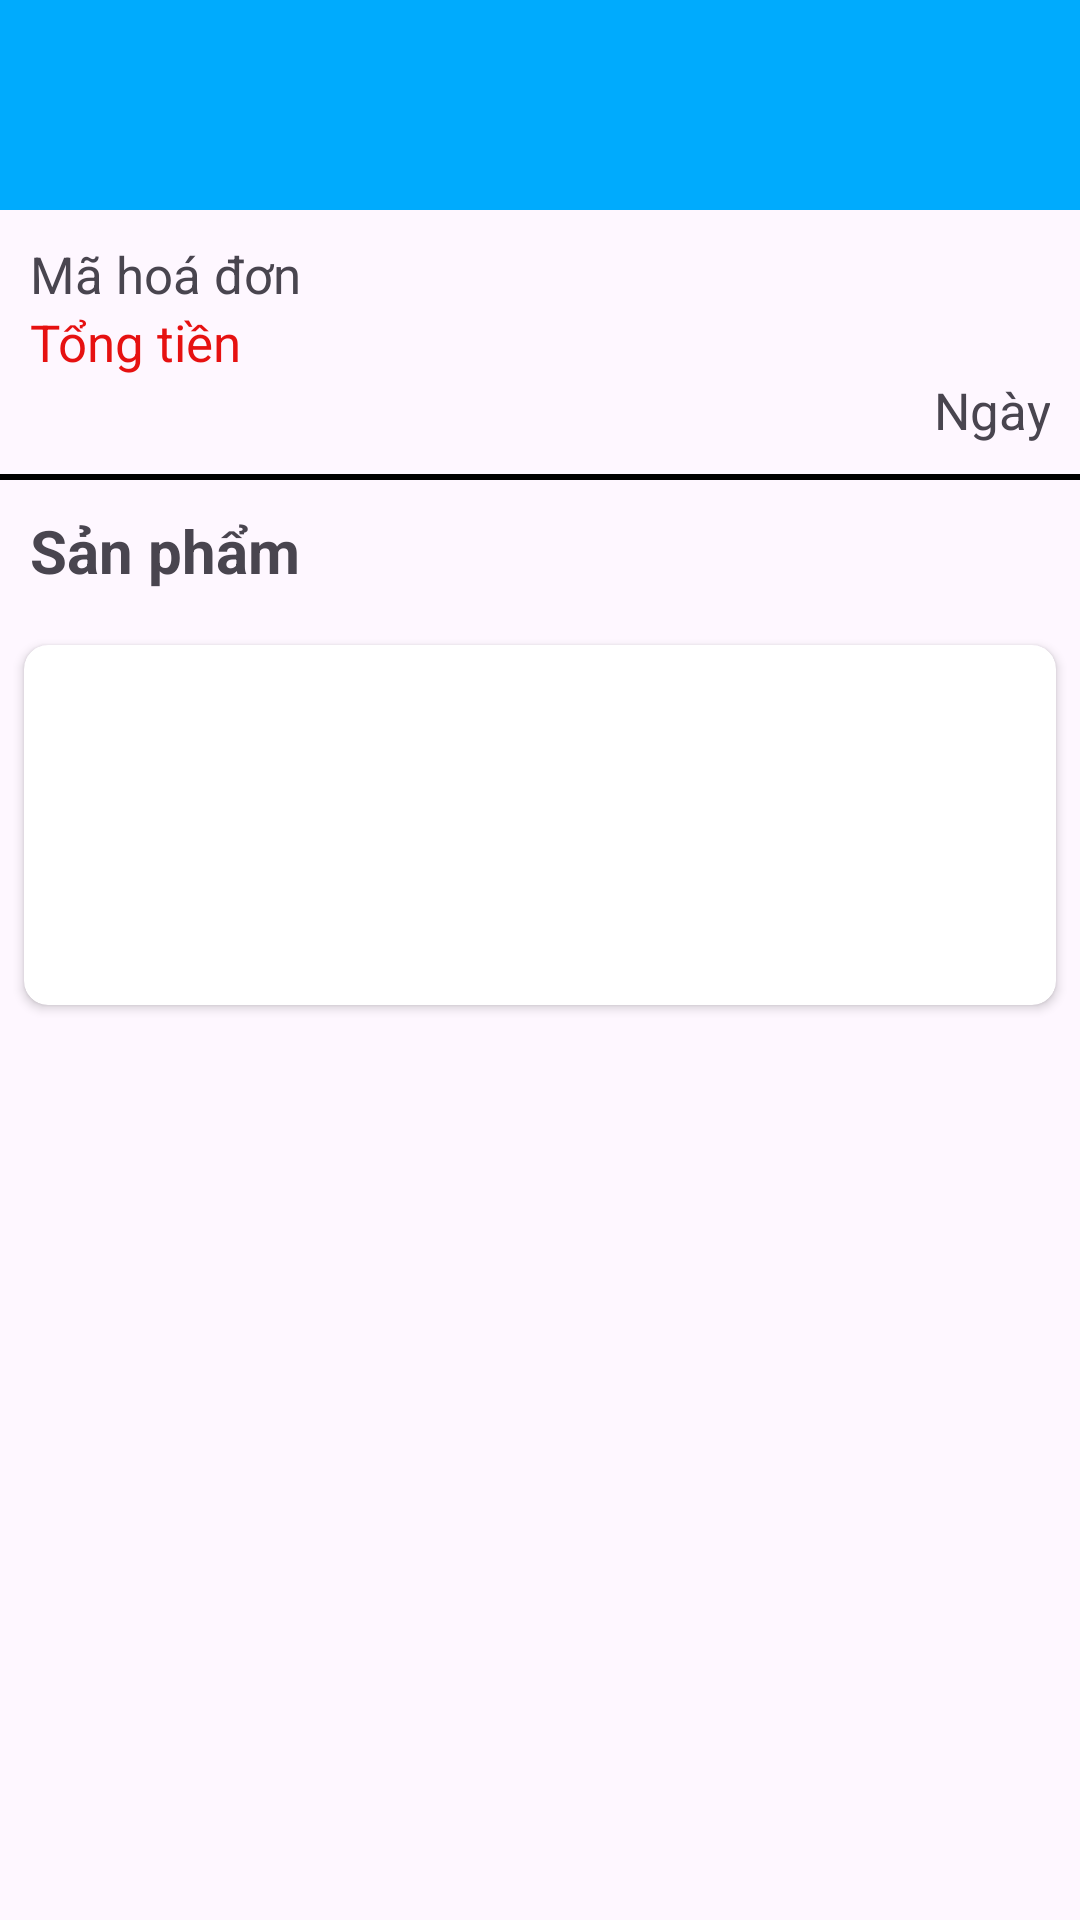

This screen was rendered from an Android layout file. Write that file and the resources it references.
<!-- AndroidManifest.xml: application theme Theme.TechStorre -->
<!-- res/layout/activity_hoa_don_chi_tiet.xml -->
<?xml version="1.0" encoding="utf-8"?>
<LinearLayout xmlns:android="http://schemas.android.com/apk/res/android"
    xmlns:app="http://schemas.android.com/apk/res-auto"
    xmlns:tools="http://schemas.android.com/tools"
    android:layout_width="match_parent"
    android:layout_height="match_parent"
    android:orientation="vertical"
    tools:context=".Activity.HoaDonChiTietActivity">

    <androidx.appcompat.widget.Toolbar
        android:id="@+id/toolbarCTHD"
        android:layout_width="match_parent"
        android:layout_height="70dp"
        android:background="#00ABFD"
        android:elevation="5dp"
        android:popupTheme="@style/ThemeOverlay.AppCompat.Light"
        android:theme="@style/ThemeOverlay.AppCompat.Dark.ActionBar" />

    <LinearLayout
        android:layout_width="match_parent"
        android:padding="10dp"
        android:layout_height="wrap_content"
        android:orientation="vertical">
        <TextView
            android:id="@+id/tv_mahoadon"
            android:layout_width="wrap_content"
            android:layout_height="wrap_content"
            android:text="Mã hoá đơn"
            android:textSize="17dp" />








        <TextView
            android:id="@+id/tv_tongTienCT"
            android:layout_width="wrap_content"
            android:layout_height="wrap_content"
            android:text="Tổng tiền"
            android:textColor="@color/red"
            android:textSize="17dp" />

        <TextView
            android:id="@+id/tv_ngayCT"
            android:layout_width="match_parent"
            android:layout_height="wrap_content"
            android:text="Ngày"
            android:textAlignment="textEnd"
            android:textSize="17dp" />
    </LinearLayout>
    <View
        android:layout_width="match_parent"
        android:layout_height="2dp"
        android:background="@color/black"/>
    <TextView
        android:layout_width="wrap_content"
        android:layout_height="wrap_content"
        android:textSize="20dp"
        android:textStyle="bold"
        android:text="Sản phẩm"
        android:padding="10dp"/>
    <androidx.cardview.widget.CardView
        android:id="@+id/view_loaisp"
        android:layout_width="match_parent"
        android:layout_height="wrap_content"
        android:layout_margin="8dp"
        android:layout_marginTop="110dp"
        app:cardCornerRadius="8dp">
        <LinearLayout
            android:layout_width="match_parent"
            android:layout_height="wrap_content"
            android:orientation="horizontal">
            <ImageView
                android:layout_width="120dp"
                android:layout_height="120dp"
                android:id="@+id/img_hoadonCT"/>
            <LinearLayout
                android:layout_width="match_parent"
                android:layout_height="match_parent"
                android:orientation="vertical">

                <TextView
                    android:layout_width="wrap_content"
                    android:layout_height="wrap_content"
                    android:id="@+id/tv_tenHoaDonCT"
                    android:layout_marginBottom="10dp"
                    android:textSize="20dp"/>
                <TextView
                    android:layout_width="wrap_content"
                    android:layout_height="wrap_content"
                    android:id="@+id/tv_tienHoaDonCT"
                    android:textStyle="bold"
                    android:layout_marginBottom="10dp"
                    android:textColor="@color/red"
                    android:textSize="20dp"/>
                <TextView
                    android:layout_width="wrap_content"
                    android:layout_height="wrap_content"
                    android:id="@+id/tv_soLuongCT"
                    android:textSize="17dp"/>
            </LinearLayout>
        </LinearLayout>

    </androidx.cardview.widget.CardView>
</LinearLayout>
<!-- resources referenced by this layout -->
<resources>
  <color name="black">#FF000000</color>
  <color name="red">#E61111</color>
  <style name="Theme.TechStorre" parent="Base.Theme.TechStorre" />
  <style name="Base.Theme.TechStorre" parent="Theme.Material3.DayNight.NoActionBar">
          
          
      </style>
</resources>
